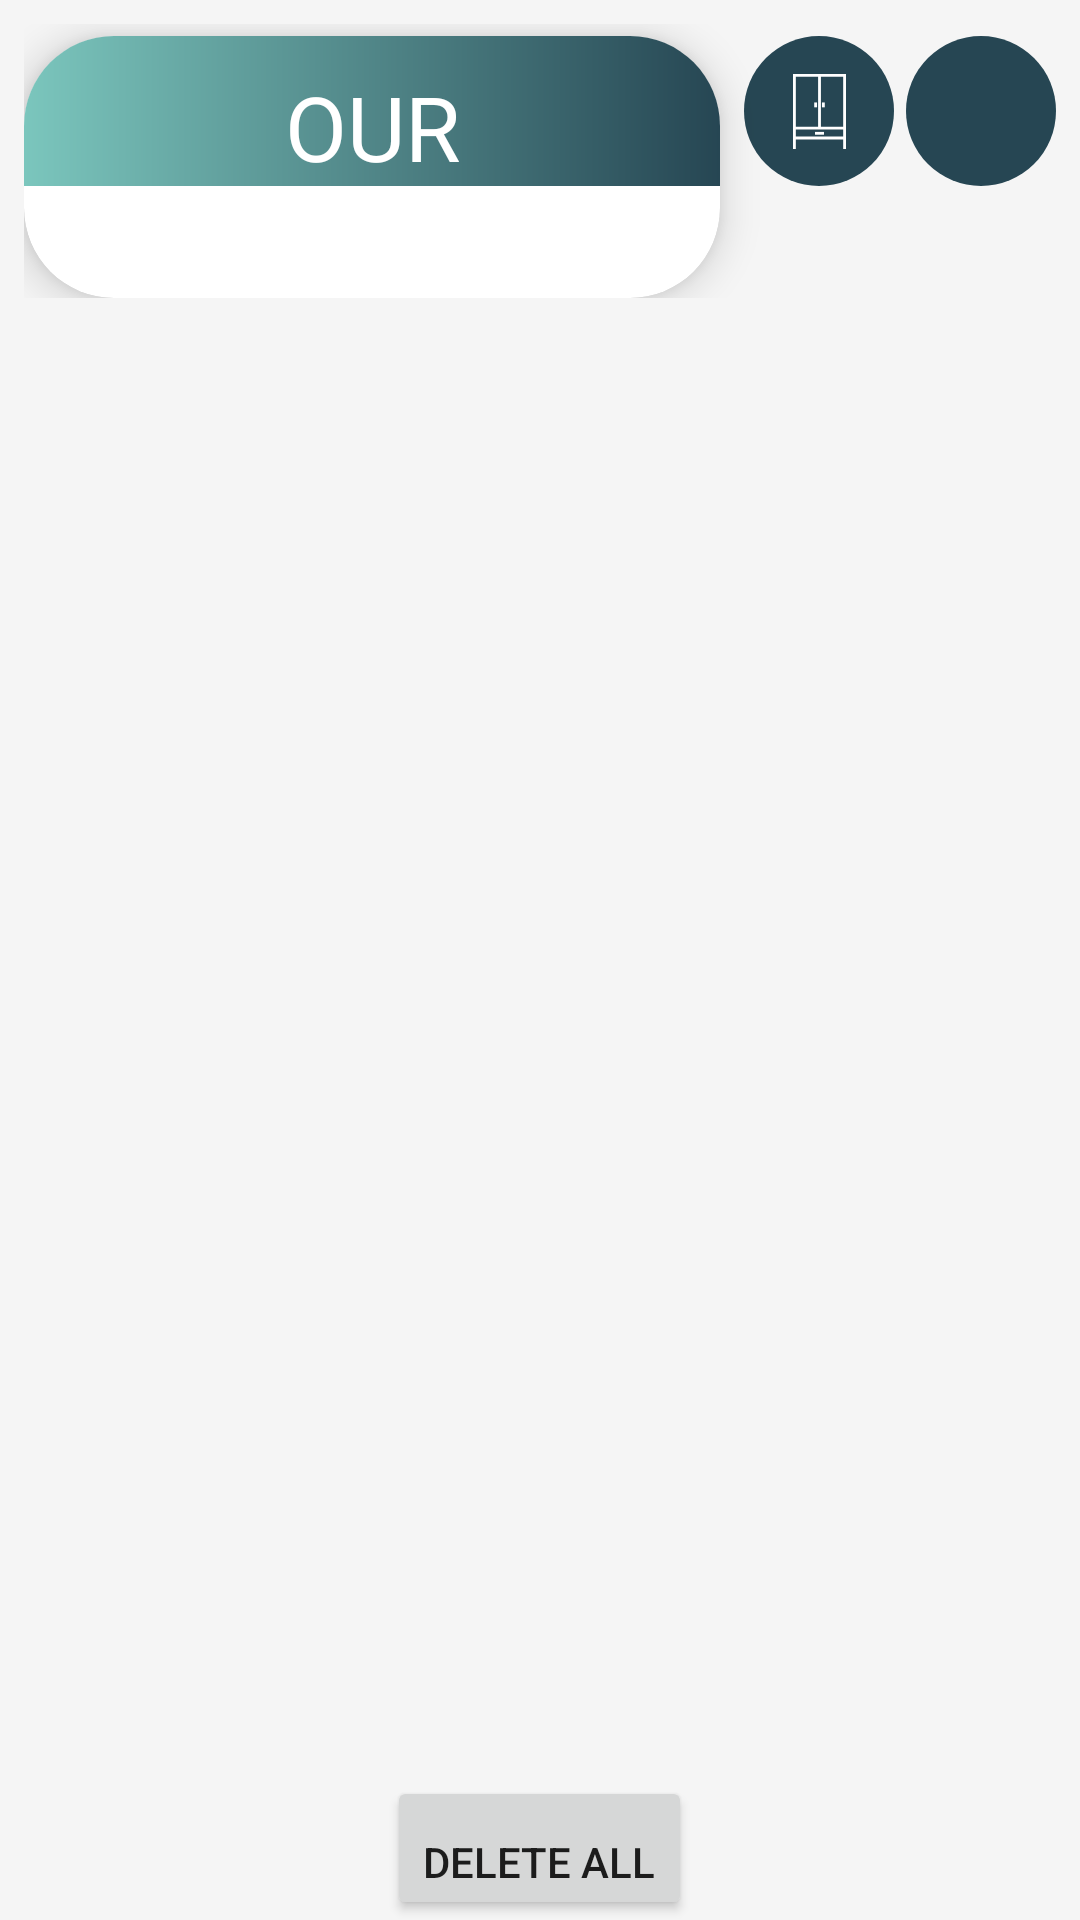

Android layout source for this screen:
<!-- AndroidManifest.xml: application theme Theme.OurWardrobe -->
<!-- res/layout/activity_outfitcreator.xml -->
<?xml version="1.0" encoding="utf-8"?>
<RelativeLayout xmlns:android="http://schemas.android.com/apk/res/android"
    xmlns:app="http://schemas.android.com/apk/res-auto"
    xmlns:tools="http://schemas.android.com/tools"
    android:layout_width="match_parent"
    android:layout_height="match_parent"
    tools:context=".MainActivity"
    android:background="@color/whitesmoke">

    <RelativeLayout
        android:id="@+id/nav_top"
        android:layout_width="match_parent"
        android:layout_height="wrap_content"
        android:layout_marginStart="8dp"
        android:layout_marginTop="8dp"
        android:layout_marginEnd="8dp"
        android:layout_marginBottom="8dp">

        <androidx.cardview.widget.CardView
            android:id="@+id/top_bar"
            android:layout_width="match_parent"
            android:layout_height="wrap_content"
            android:layout_marginStart="0dp"
            android:layout_marginTop="4dp"
            android:layout_marginEnd="4dp"
            android:layout_toLeftOf="@id/wardrobe_view_button"
            app:cardCornerRadius="30dp"
            app:cardElevation="8dp">

            <LinearLayout
                android:layout_width="match_parent"
                android:layout_height="wrap_content"
                android:background="@drawable/logo"
                android:orientation="horizontal">>

                <LinearLayout
                    android:layout_width="match_parent"
                    android:layout_height="50dp"
                    android:background="@color/transparent"
                    android:orientation="horizontal"></LinearLayout>
            </LinearLayout>

            <TextView
                android:layout_width="wrap_content"
                android:layout_height="wrap_content"
                android:layout_gravity="center"
                android:layout_marginStart="8dp"
                android:layout_marginTop="8dp"
                android:layout_marginEnd="8dp"
                android:layout_marginBottom="4dp"
                android:fontFamily="@font/rosmatika"
                android:gravity="center"
                android:text="OUR WARDROBE"
                android:textColor="@color/white"
                android:textSize="30sp"></TextView>

        </androidx.cardview.widget.CardView>


        <ImageButton
            android:id="@+id/wardrobe_view_button"
            android:layout_width="50dp"
            android:layout_height="50dp"
            android:layout_gravity="center"
            android:layout_marginStart="4dp"
            android:layout_marginTop="4dp"
            android:layout_marginEnd="4dp"
            android:layout_marginBottom="4dp"
            android:layout_toLeftOf="@id/settings_button"
            android:background="@drawable/circle"
            android:src="@drawable/ic_wardrobe"></ImageButton>

        <ImageButton
            android:id="@+id/settings_button"
            android:layout_width="50dp"
            android:layout_height="50dp"
            android:layout_alignParentRight="true"
            android:layout_gravity="center"
            android:layout_marginTop="4dp"
            android:layout_marginRight="0dp"
            android:layout_marginBottom="4dp"
            android:background="@drawable/circle"
            android:src="@drawable/menu"></ImageButton>

    </RelativeLayout>

    <Button
        android:id="@+id/deleteAllButton"
        android:layout_width="wrap_content"
        android:layout_height="wrap_content"
        android:gravity="bottom"
        android:layout_alignBottom="@id/OCGrid"
        android:layout_centerHorizontal="true"
        android:text="Delete All" />

    <GridView
        android:id="@+id/OCGrid"
        android:layout_width="match_parent"
        android:layout_height="match_parent"
        android:layout_below="@id/nav_top"
        android:layout_alignParentEnd="true"
        android:layout_marginEnd="0dp"
        android:columnWidth="100dp"
        android:horizontalSpacing="10dp"
        android:numColumns="auto_fit"
        android:verticalSpacing="10dp"></GridView>
</RelativeLayout>
<!-- resources referenced by this layout -->
<resources>
  <color name="transparent">#00000000 </color>
  <color name="white">#FFFFFFFF</color>
  <color name="whitesmoke">#F5F5F5</color>
  <!-- drawable circle (drawable) -->
  <?xml version="1.0" encoding="utf-8"?>
  <selector xmlns:android="http://schemas.android.com/apk/res/android">
      <item>
          <shape android:shape="oval">
              <solid android:color="@color/dark_blue"/>
              <size android:width="80dp" android:height="80dp"/>
          </shape>
      </item>
  </selector>
  <!-- drawable ic_wardrobe (drawable) -->
  <vector android:height="25dp" android:viewportHeight="53.02"
      android:viewportWidth="37.45" android:width="17.65843dp" xmlns:android="http://schemas.android.com/apk/res/android">
      <path android:fillColor="#00000000" android:pathData="M1,0L1,53.02"
          android:strokeColor="#fff" android:strokeWidth="2"/>
      <path android:fillColor="#00000000"
          android:pathData="M36.45,0L36.45,53.02"
          android:strokeColor="#fff" android:strokeWidth="2"/>
      <path android:fillColor="#00000000"
          android:pathData="M1.45,38.29L36.45,38.29"
          android:strokeColor="#fff" android:strokeWidth="2"/>
      <path android:fillColor="#00000000"
          android:pathData="M1,45.25L36.45,45.25"
          android:strokeColor="#fff" android:strokeWidth="2"/>
      <path android:fillColor="#00000000"
          android:pathData="M18.73,38.29L18.73,0.15"
          android:strokeColor="#fff" android:strokeWidth="2"/>
      <path android:fillColor="#00000000"
          android:pathData="M15.99,20.11L15.99,23.57"
          android:strokeColor="#fff" android:strokeWidth="2"/>
      <path android:fillColor="#00000000"
          android:pathData="M21.46,20.11L21.46,23.57"
          android:strokeColor="#fff" android:strokeWidth="2"/>
      <path android:fillColor="#00000000"
          android:pathData="M15.56,41.93L21.89,41.93"
          android:strokeColor="#fff" android:strokeWidth="2"/>
      <path android:fillColor="#00000000" android:pathData="M1,1L36.45,1"
          android:strokeColor="#fff" android:strokeWidth="2"/>
  </vector>
  <!-- drawable logo (drawable) -->
  <?xml version="1.0" encoding="utf-8"?>
  <shape xmlns:android="http://schemas.android.com/apk/res/android">
      <gradient
          android:startColor="@color/light_blue"
          android:endColor="@color/dark_blue"
          android:type="linear"/>
  </shape>
  <style name="Theme.OurWardrobe" parent="Theme.MaterialComponents.DayNight.DarkActionBar">
          
          <item name="colorPrimary">@color/dark_blue</item>
          <item name="colorPrimaryVariant">@color/dark_blue</item>
          <item name="colorOnPrimary">@color/white</item>
          
          <item name="colorSecondary">@color/bg_blue</item>
          <item name="colorSecondaryVariant">@color/teal_700</item>
          <item name="colorOnSecondary">@color/black</item>
          
          <item name="android:statusBarColor" tools:targetApi="l">?attr/colorPrimaryVariant</item>
          
      </style>
  <color name="dark_blue">#264653</color>
  <color name="light_blue">#7BC6BD</color>
  <color name="bg_blue">#8AB9B5</color>
  <color name="teal_700">#FF018786</color>
  <color name="black">#FF000000</color>
</resources>
